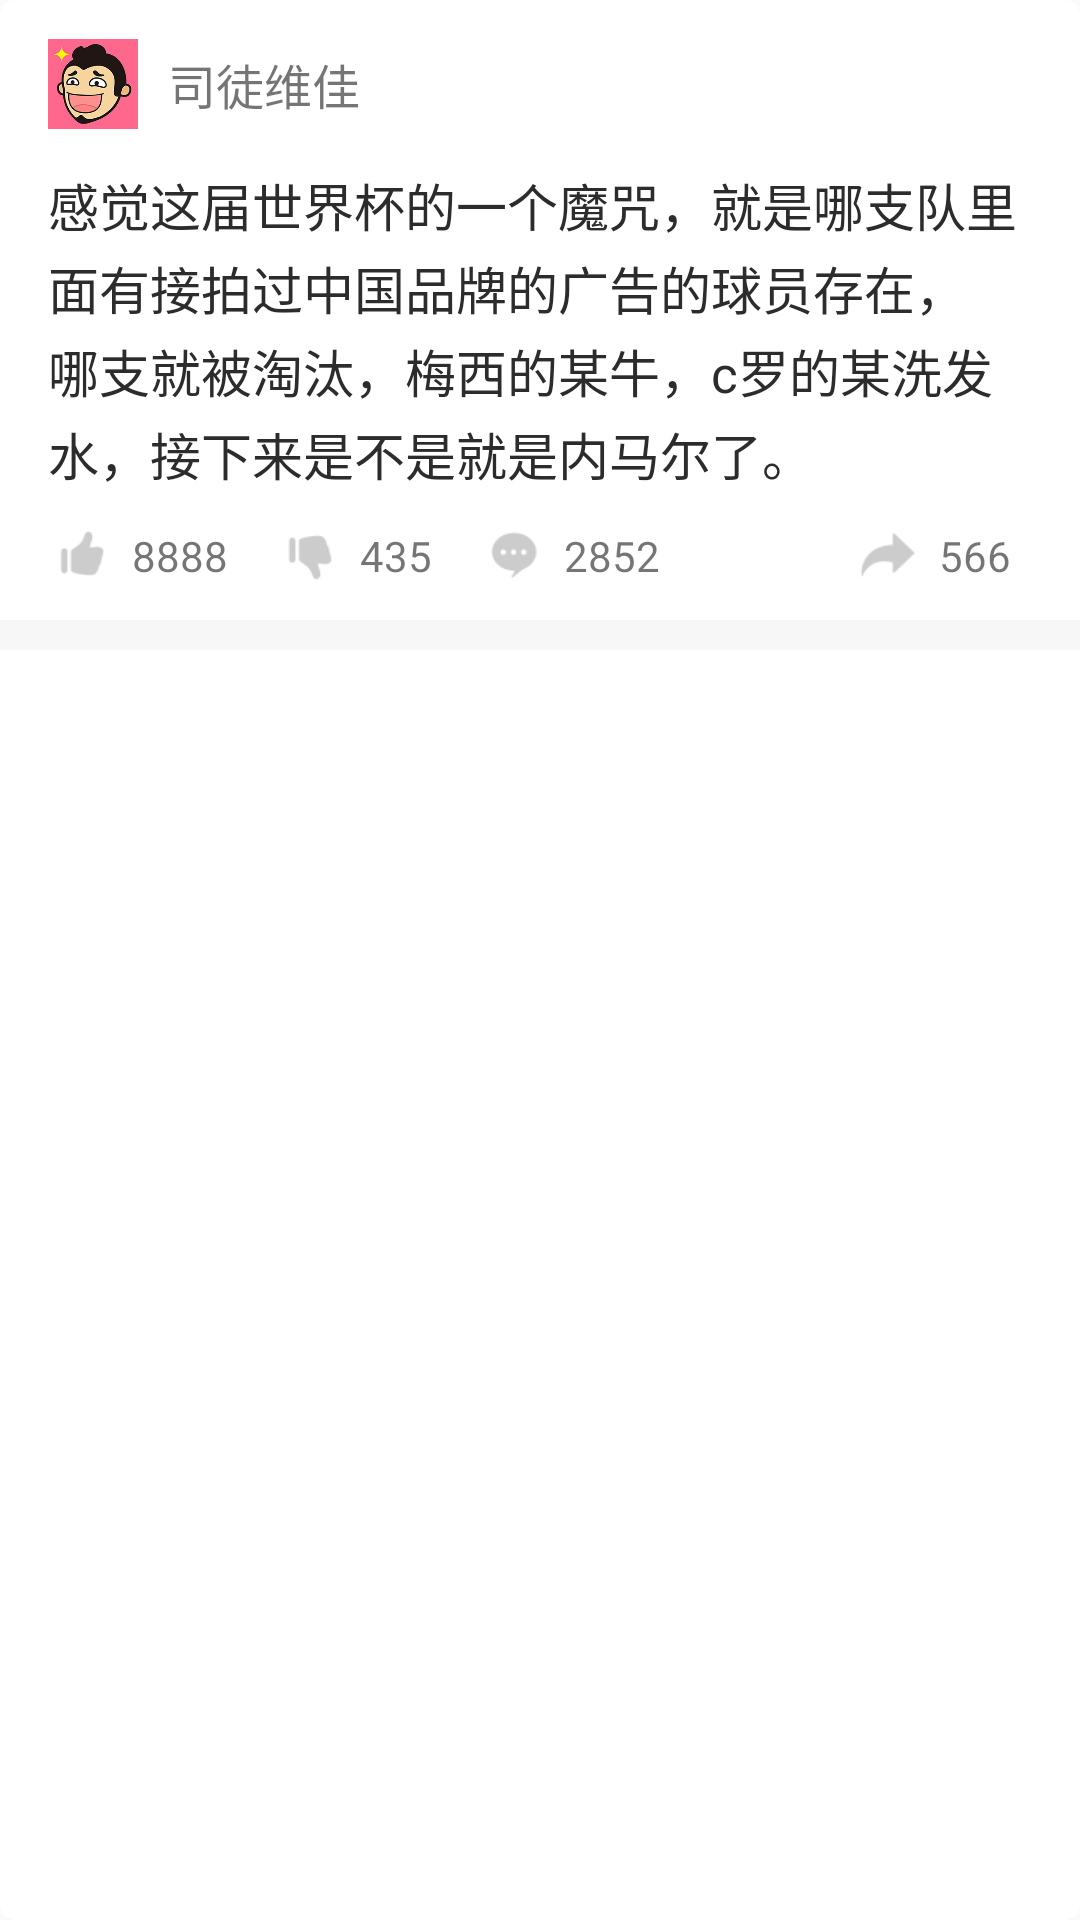

This screen was rendered from an Android layout file. Write that file and the resources it references.
<!-- AndroidManifest.xml: application theme Theme.AppCompat.Light.NoActionBar -->
<!-- res/layout/recyclerview_item_neihan_duanzi.xml -->
<?xml version="1.0" encoding="utf-8"?>
<LinearLayout xmlns:android="http://schemas.android.com/apk/res/android"
    android:layout_width="match_parent"
    android:layout_height="wrap_content"
    android:background="@drawable/shape_item_white_bg"
    android:orientation="vertical">

    <LinearLayout
        android:layout_width="wrap_content"
        android:layout_height="56dp"
        android:orientation="horizontal">

        <ImageView
            android:layout_width="30dp"
            android:layout_height="30dp"
            android:layout_gravity="center"
            android:layout_marginLeft="16dp"
            android:scaleType="fitXY"
            android:src="@drawable/icon" />

        <TextView
            android:id="@+id/tv_username"
            android:layout_width="wrap_content"
            android:layout_height="wrap_content"
            android:layout_gravity="center"
            android:layout_marginLeft="10dp"
            android:text="司徒维佳"
            android:textSize="16dp" />
    </LinearLayout>

    <TextView
        android:id="@+id/txt_duanzi_content"
        android:layout_width="match_parent"
        android:layout_height="wrap_content"
        android:lineSpacingExtra="3dp"
        android:paddingLeft="16dp"
        android:paddingRight="16dp"
        android:text="感觉这届世界杯的一个魔咒，就是哪支队里面有接拍过中国品牌的广告的球员存在，哪支就被淘汰，梅西的某牛，c罗的某洗发水，接下来是不是就是内马尔了。"
        android:textColor="@color/black"
        android:textSize="17dp" />

    <RelativeLayout
        android:visibility="gone"
        android:layout_width="match_parent"
        android:layout_height="wrap_content"
        android:layout_marginLeft="5dp"
        android:layout_marginRight="5dp"
        android:layout_marginTop="16dp"
        android:background="@drawable/shape_item_gray_bg">

        <ImageView
            android:layout_width="wrap_content"
            android:layout_height="wrap_content"
            android:layout_centerInParent="true"
            android:src="@drawable/ic_shenping" />

        <ImageView
            android:id="@+id/img_shenping"
            android:layout_width="25dp"
            android:layout_height="25dp"
            android:layout_gravity="center"
            android:layout_marginLeft="16dp"
            android:layout_marginTop="10dp"
            android:scaleType="fitXY"
            android:src="@drawable/icon" />

        <TextView
            android:id="@+id/tv_shenping_name"
            android:layout_width="wrap_content"
            android:layout_height="wrap_content"
            android:layout_gravity="center"
            android:layout_marginLeft="10dp"
            android:layout_marginTop="12dp"
            android:layout_toRightOf="@+id/img_shenping"
            android:text="快乐风男"
            android:textSize="15dp" />

        <TextView
            android:layout_width="match_parent"
            android:layout_height="wrap_content"
            android:layout_below="@+id/tv_shenping_name"
            android:layout_marginBottom="10dp"
            android:layout_marginRight="16dp"
            android:layout_marginTop="10dp"
            android:layout_toRightOf="@+id/img_shenping"
            android:lineSpacingExtra="3dp"
            android:text="梅西和C罗说：“机票都帮你买好了，就等你了。”"
            android:textSize="15dp" />


        <TextView
            android:id="@+id/tv_dianzan_cisu"
            android:layout_width="wrap_content"
            android:layout_height="wrap_content"
            android:layout_alignParentRight="true"
            android:layout_gravity="center"
            android:layout_marginLeft="4dp"
            android:layout_marginRight="16dp"
            android:layout_marginTop="12dp"
            android:text="2671"
            android:textSize="14dp" />

        <ImageView
            android:layout_width="23dp"
            android:layout_height="23dp"
            android:layout_marginLeft="16dp"

            android:layout_marginTop="12dp"
            android:layout_toLeftOf="@+id/tv_dianzan_cisu"
            android:src="@drawable/ic_praise" />

    </RelativeLayout>

    <RelativeLayout
        android:layout_width="match_parent"
        android:layout_height="43dp">

        <LinearLayout
            android:id="@+id/llayout_qf1"
            android:layout_width="wrap_content"
            android:layout_height="wrap_content"
            android:layout_centerVertical="true"
            android:layout_gravity="center_vertical"
            android:orientation="horizontal">

            <ImageView
                android:id="@+id/iv_like"
                android:layout_width="23dp"
                android:layout_height="23dp"
                android:layout_gravity="center_vertical"
                android:layout_marginLeft="16dp"
                android:src="@drawable/ic_praise" />

            <TextView
                android:id="@+id/tv_like_number"
                android:layout_width="wrap_content"
                android:layout_height="wrap_content"
                android:layout_gravity="center_vertical"
                android:layout_marginLeft="5dp"
                android:layout_toRightOf="@+id/iv_like"
                android:gravity="center"
                android:text="8888"
                android:textSize="14dp" />
        </LinearLayout>

        <LinearLayout
            android:id="@+id/llayout_qf2"
            android:layout_width="wrap_content"
            android:layout_height="wrap_content"
            android:layout_centerVertical="true"
            android:layout_gravity="center_vertical"
            android:layout_toRightOf="@+id/llayout_qf1"
            android:orientation="horizontal">

            <ImageView
                android:id="@+id/iv_boring"
                android:layout_width="23dp"
                android:layout_height="23dp"
                android:layout_gravity="center_vertical"
                android:layout_marginLeft="16dp"
                android:src="@drawable/ic_boring" />

            <TextView
                android:id="@+id/tv_boring_number"
                android:layout_width="wrap_content"
                android:layout_height="wrap_content"
                android:layout_gravity="center_vertical"
                android:layout_marginLeft="5dp"
                android:layout_toRightOf="@+id/iv_boring"
                android:gravity="center"
                android:text="435"
                android:textSize="14dp" />
        </LinearLayout>


        <LinearLayout
            android:id="@+id/llayout_qf3"
            android:layout_width="wrap_content"
            android:layout_height="wrap_content"
            android:layout_centerVertical="true"
            android:layout_gravity="center_vertical"
            android:layout_toRightOf="@+id/llayout_qf2"
            android:orientation="horizontal">

            <ImageView
                android:id="@+id/iv_content_comm"
                android:layout_width="23dp"
                android:layout_height="23dp"
                android:layout_gravity="center_vertical"
                android:layout_marginLeft="16dp"
                android:src="@drawable/ic_discussion" />

            <TextView
                android:id="@+id/tv_content_comm"
                android:layout_width="wrap_content"
                android:layout_height="wrap_content"
                android:layout_gravity="center_vertical"
                android:layout_marginLeft="5dp"
                android:layout_toRightOf="@+id/iv_content_comm"
                android:gravity="center"
                android:text="2852"
                android:textSize="14dp" />
        </LinearLayout>

        <RelativeLayout
            android:layout_width="wrap_content"
            android:layout_height="wrap_content"
            android:layout_alignParentRight="true"
            android:layout_centerVertical="true"
            android:layout_marginRight="23dp"
            android:layout_toRightOf="@+id/llayout_qf3">


            <TextView
                android:id="@+id/tv_share"
                android:layout_width="wrap_content"
                android:layout_height="wrap_content"
                android:layout_alignParentRight="true"
                android:layout_centerVertical="true"
                android:layout_marginLeft="5dp"
                android:text="566"
                android:textSize="14dp" />

            <ImageView
                android:id="@+id/iv_share"
                android:layout_width="23dp"
                android:layout_height="23dp"
                android:layout_centerVertical="true"
                android:layout_marginLeft="16dp"
                android:layout_toLeftOf="@+id/tv_share"

                android:src="@drawable/sharedseletor" />
        </RelativeLayout>
    </RelativeLayout>

    <View
        android:layout_width="match_parent"
        android:layout_height="10dp"
        android:background="#F7F7F7" />
</LinearLayout>
<!-- resources referenced by this layout -->
<resources>
  <color name="black">#2c2c2c</color>
  <!-- drawable ic_boring: png bitmap (drawable-xhdpi, 739 bytes) -->
  <!-- drawable ic_discussion: png bitmap (drawable-xhdpi, 952 bytes) -->
  <!-- drawable ic_praise: png bitmap (drawable-xhdpi, 737 bytes) -->
  <!-- drawable ic_shenping: png bitmap (drawable-xhdpi, 7495 bytes) -->
  <!-- drawable icon: jpg bitmap (drawable-xhdpi, 14629 bytes) -->
  <!-- drawable shape_item_gray_bg (drawable) -->
  <?xml version="1.0" encoding="UTF-8"?>
  <shape xmlns:android="http://schemas.android.com/apk/res/android" android:shape="rectangle">
      
      <solid android:color="#F3F3F3"/>
      <corners android:radius="3dp"/>
  </shape>
  <!-- drawable shape_item_white_bg (drawable) -->
  <?xml version="1.0" encoding="UTF-8"?>
  <shape xmlns:android="http://schemas.android.com/apk/res/android" android:shape="rectangle">
      
      <solid android:color="@color/white"/>
      <corners android:radius="5dp"/>
  </shape>
  <!-- drawable sharedseletor (drawable) -->
  <?xml version="1.0" encoding="utf-8"?>
  <selector xmlns:android="http://schemas.android.com/apk/res/android">
      <item android:drawable="@drawable/ic_share_no" android:state_pressed="false"/>
      <item android:drawable="@drawable/ic_share_yes" android:state_pressed="true"/>
  </selector>
  <color name="white">#ffffff</color>
  <!-- drawable ic_share_no: png bitmap (drawable-xhdpi, 803 bytes) -->
  <!-- drawable ic_share_yes: png bitmap (drawable-xhdpi, 803 bytes) -->
</resources>
